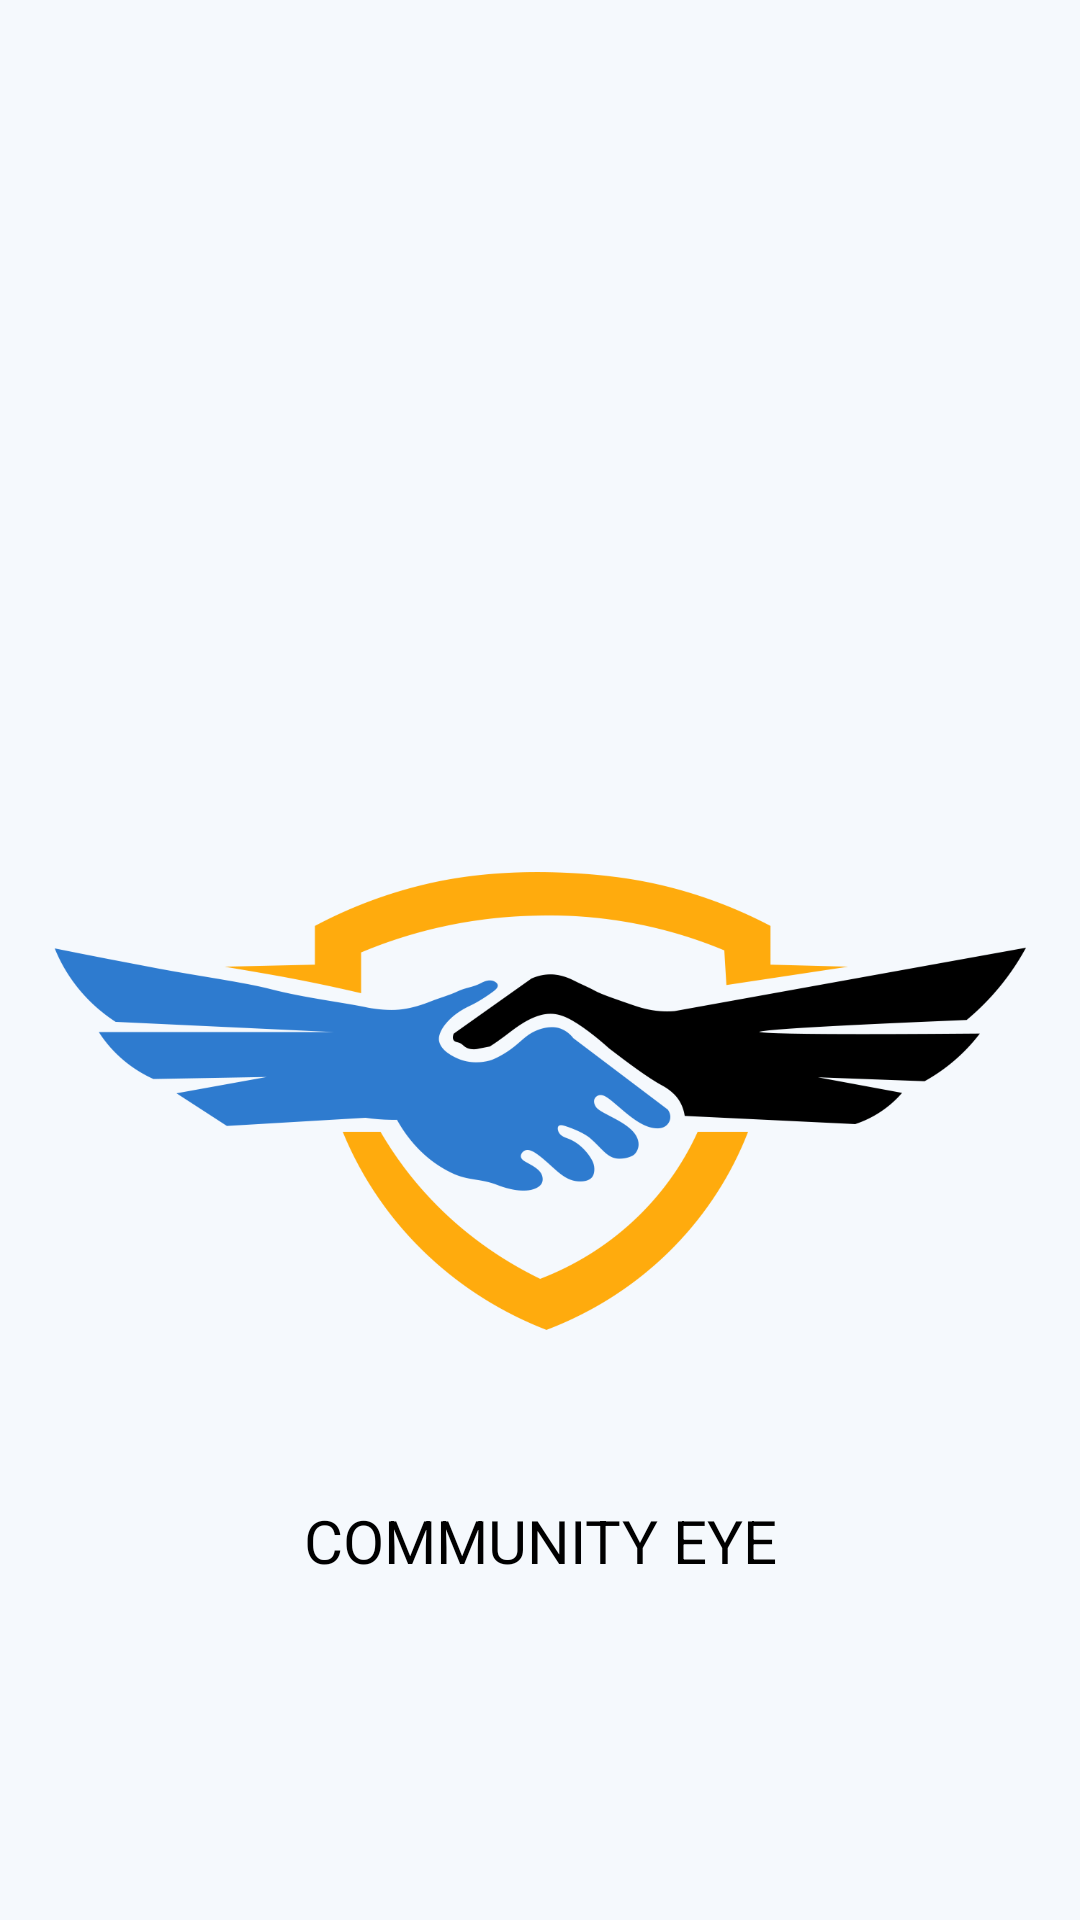

Android layout source for this screen:
<!-- AndroidManifest.xml: application theme Theme.CommunityEye -->
<!-- res/layout/activity_on_board.xml -->
<?xml version="1.0" encoding="utf-8"?>
<RelativeLayout
    xmlns:android="http://schemas.android.com/apk/res/android"
    android:id="@+id/splashscreen"
    android:background="@drawable/bgcolor"
    android:layout_height="match_parent"
    android:layout_width="match_parent">

<ImageView
    android:id="@+id/logo_"
    android:layout_width="match_parent"
    android:layout_height="350dp"
    android:layout_centerHorizontal="true"
    android:layout_alignParentTop="true"
    android:layout_marginTop="192dp"
    android:background="@drawable/logo_1"
    />

    <TextView
        android:id="@+id/community_e"
        android:layout_width="match_parent"
        android:layout_height="32.2dp"
        android:layout_alignParentTop="true"
        android:layout_marginTop="500dp"
        android:gravity="center_horizontal|top"
        android:text="@string/community_e"
        android:textAppearance="@style/community_e" />

</RelativeLayout>
<!-- resources referenced by this layout -->
<resources>
  <!-- drawable bgcolor (drawable) -->
  <?xml version="1.0" encoding="utf-8"?>
  <vector
      xmlns:android="http://schemas.android.com/apk/res/android"
      xmlns:aapt="http://schemas.android.com/aapt"
      android:width="360dp"
      android:height="800dp"
      android:viewportWidth="360"
      android:viewportHeight="800"
      >
      <group>
          <clip-path
              android:pathData="M0 0H360V800H0V0Z"
              />
          <path
              android:pathData="M0 0V800H360V0"
              android:fillColor="#FFFFFF"
              />
          <path
              android:pathData="M0 0V800H360V0"
              android:fillColor="#0D3885D9"
              />
      </group>
  </vector>
  <!-- drawable logo_1: png bitmap (drawable, 49124 bytes) -->
  <string name="community_e">COMMUNITY EYE</string>
  <style name="community_e">
          <item name="android:textSize">20sp</item>
          <item name="android:textColor">#000000</item>
      </style>
  <style name="Theme.CommunityEye" parent="android:Theme.Material.Light.NoActionBar" />
</resources>
